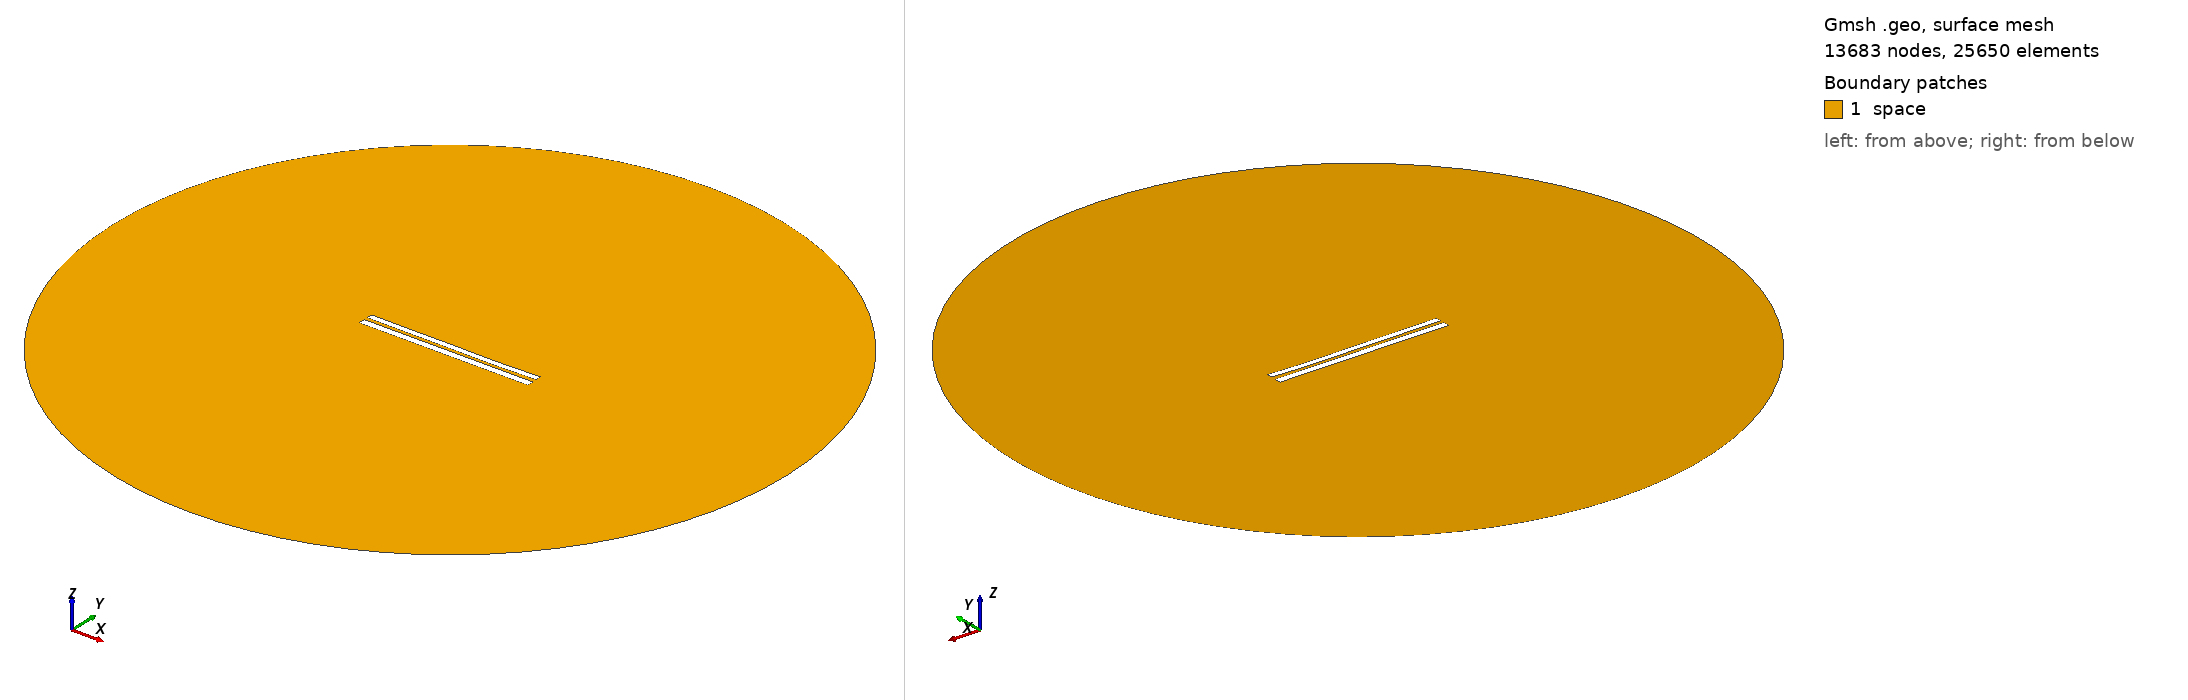

Gmsh geometry script, surface-meshed: 13683 nodes, 25650 surface elements. Boundary patches (legend numbers): 1 space. Left view from above one corner, right view from below the opposite corner. Legend entries are the model's physical surfaces. The drawing asked Gmsh for element sizes between 1% and 20% of the model's largest extent; the script's own settings can give other sizes.

=== 7642.geo (drawn) ===
//---------------------------------------
// Geometry kernel
//---------------------------------------

SetFactory("OpenCASCADE");



//---------------------------------------
// Parameters of the geometry
//---------------------------------------

// Overetch of the upper plate
overetch = 0.25;

// Distance between the plates
distance = 2.0;

// Discretization over the x axis (for the deformation)
nx = 50; 

// Length of the plate
L = 100 - overetch; 

// Number of modes
n = 4; 

// 1st mode coefficient
coeff(1) = -0.075;
beta(1) = 0.596864 * 3.1415926535 / L;

// 2nd mode coefficient
coeff(2) = -0.15;
beta(2) = 1.49418 * 3.1415926535 / L;

// 3rd mode coefficient
coeff(3) = 0.07499999999999998;
beta(3) = 2.50025 * 3.1415926535 / L;

// 4th mode coefficient
coeff(4) = -0.075;
beta(4) = 3.49999 * 3.1415926535 / L;



//---------------------------------------
// Upper plate (deformed rectangle)
//---------------------------------------

// Coordiantes of the upper plate
xmin = -50;
xmax = 50 - overetch;

// Height of the upper plate
yheight = 4 - 2 * overetch;

// Indexes of the points
UpperID[] = {};
LowerID[] = {};
LeftID[] = {};
RightID[] = {};

// Point index
p = 1;

// Horizontal edges
For i In {1:nx}
    x = xmin + (i-1)*(xmax - xmin)/(nx-1);

    y_bottom = distance / 2 + overetch;
    For j In {1:n}
        C = (Cosh(beta(j)*L) + Cos(beta(j)*L)) / (Sinh(beta(j)*L) + Sin(beta(j)*L));
        y_bottom  = y_bottom + coeff(j) * (Cosh(beta(j)*(x+50)) - Cos(beta(j)*(x+50)) - C * (Sinh(beta(j)*(x+50)) - Sin(beta(j)*(x+50))));
    EndFor

    y_top = y_bottom + yheight;

    Point(p) = {x, y_top, 0, 1.0};
    UpperID[i] = p;
    p = p + 1;

    Point(p) = {x, y_bottom, 0, 1.0};
    LowerID[i] = p;
    p = p + 1;
EndFor

// Create point lists
UpperPts[] = {}; LowerPts[] = {};
For i In {1:nx}
  UpperPts[] += {UpperID[i]};
  LowerPts[] += {LowerID[i]};
EndFor

// Build splines
Spline(1) = {UpperPts[]};
Spline(2) = {LowerPts[]};
Line(3) = {LowerPts[nx-1], UpperPts[nx-1]};
Line(4) = {LowerPts[0], UpperPts[0]};

// Build the plane surface
Curve Loop(1) = {2, 3, -1, -4};
Plane Surface(1) = {1};



//---------------------------------------
// Lower plate (rectangle)
//---------------------------------------

// Vertices
Point(1001) = {-50, -1, 0, 1.0};
Point(1002) = { 50, -1, 0, 1.0};
Point(1003) = { 50,  -5, 0, 1.0};
Point(1004) = {-50,  -5, 0, 1.0};

// Edges
Line(5) = {1001, 1002};
Line(6) = {1002, 1003};
Line(7) = {1003, 1004};
Line(8) = {1004, 1001};

// Plane surface
Line Loop(2) = {5, 6, 7, 8};
Plane Surface(2) = {2}; 



//---------------------------------------
// Outer (fictious) boundary
//---------------------------------------

// Points
Point(1005) = {0, 0, 0};       // Center
Point(1006) = {200, 0, 0};     // Start point
Point(1007) = {0, 200, 0};     // 90 degrees
Point(1008) = {-200, 0, 0};    // 180 degrees
Point(1009) = {0, -200, 0};    // 270 degrees

// Circle arcs (each needs start, center, end)
Circle(9) = {1006, 1005, 1007};
Circle(10) = {1007, 1005, 1008};
Circle(11) = {1008, 1005, 1009};
Circle(12) = {1009, 1005, 1006};

// Plane surface for the entire domain
Curve Loop(3) = {9, 10, 11, 12};
Surface(3) = {3};

// Subtract the plates from the whole domain to obtain the actual domain where we want to solve the equations
BooleanDifference{ Surface{3}; Delete; }{ Surface{1}; Surface{2}; Delete; }




//---------------------------------------
// Transfinite Lines/Curves
//---------------------------------------

// Set the number of points on the boundaries
r = 7;

// Plates
Transfinite Curve {1, 2} = 50*r Using Progression 1;
Transfinite Curve {3, 4} = 2*r Using Progression 1;
Transfinite Line {5, 7} = 50*r Using Progression 1;
Transfinite Line {6, 8} = 2*r Using Progression 1;

// Outer boundary
Transfinite Line {9, 10, 11, 12} = 20 Using Progression 1;



//---------------------------------------
// Physical groups
//---------------------------------------                

// Physical curves (boundaries)
Physical Line("force_segment", 10) = {2};
Physical Line("upper_plate", 11) = {1, 3, 4};
Physical Line("lower_plate", 12) = {5, 6, 7, 8};
Physical Line("boundary", 20) = {9, 10, 11, 12};

// Physical Surfaces
Physical Surface("space", 30) = {3};



//---------------------------------------
// 6. Generate the Mesh
//---------------------------------------

// 2D mesh generation
Mesh 2;
